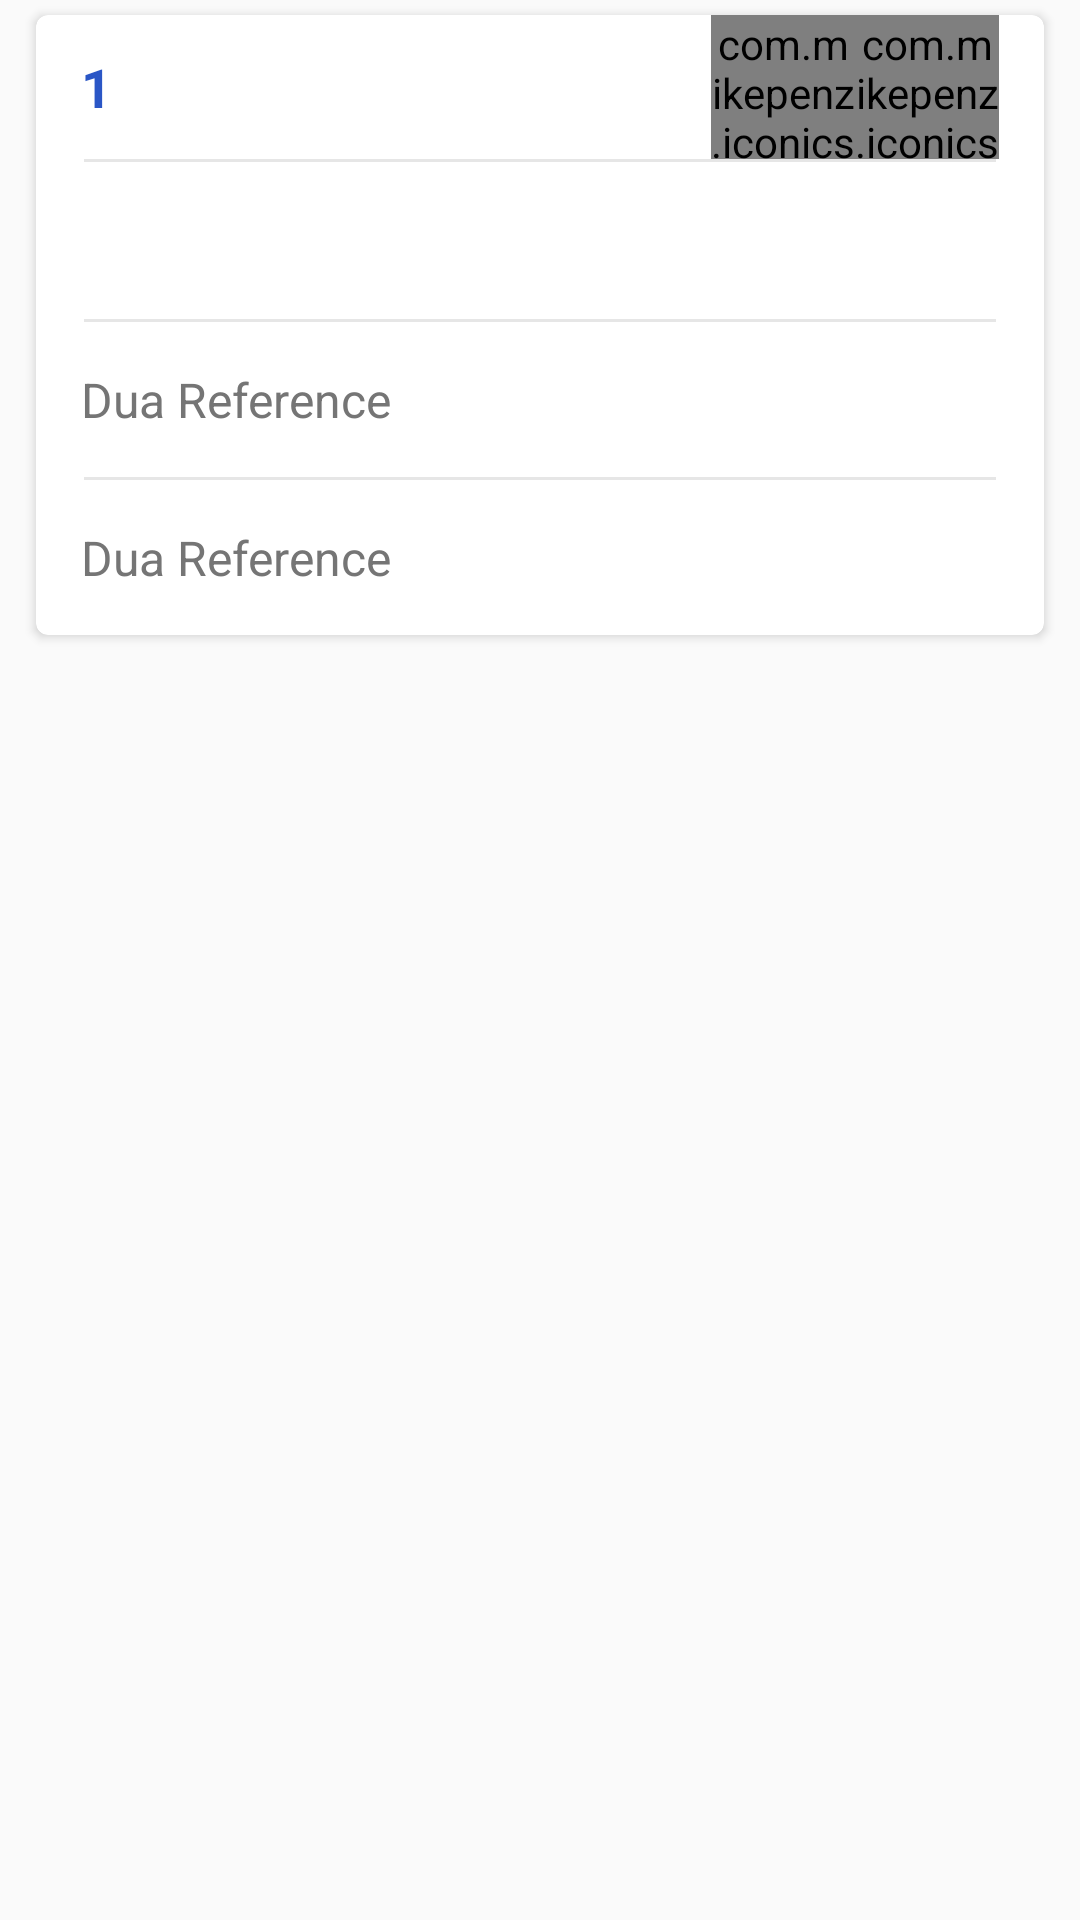

Reconstruct the res/layout file that produces this screen, plus the resources it refers to.
<!-- AndroidManifest.xml: application theme AppTheme -->
<!-- res/layout/doa_detail_item_card.xml -->
<?xml version="1.0" encoding="utf-8"?>
<FrameLayout xmlns:android="http://schemas.android.com/apk/res/android"
    xmlns:app="http://schemas.android.com/apk/res-auto"
    android:layout_width="match_parent"
    android:layout_height="wrap_content"
    android:descendantFocusability="beforeDescendants">

    <android.support.v7.widget.CardView xmlns:android="http://schemas.android.com/apk/res/android"
        android:id="@+id/card_view"
        android:layout_width="wrap_content"
        android:layout_height="wrap_content"
        android:layout_marginBottom="5dp"
        android:layout_marginLeft="12dp"
        android:layout_marginRight="12dp"
        android:layout_marginTop="5dp"
        android:orientation="vertical"
        app:cardCornerRadius="4dp">

        <LinearLayout
            android:layout_width="match_parent"
            android:layout_height="match_parent"
            android:orientation="vertical"
            android:paddingLeft="15dp"
            android:paddingRight="15dp">

            <RelativeLayout
                android:layout_width="match_parent"
                android:layout_height="48dp"
                android:orientation="horizontal">

                <TextView
                    android:id="@+id/txtDuaNumber"
                    android:layout_width="wrap_content"
                    android:layout_height="match_parent"
                    android:layout_alignParentLeft="true"
                    android:gravity="center"
                    android:paddingBottom="5dp"
                    android:paddingTop="5dp"
                    android:text="1"
                    android:textColor="@color/colorPrimary"
                    android:textSize="18sp"
                    android:textStyle="bold" />

                <com.mikepenz.iconics.view.IconicsButton
                    android:id="@+id/button_share"
                    android:layout_width="48dp"
                    android:layout_height="48dp"
                    android:layout_centerVertical="true"
                    android:layout_toLeftOf="@+id/button_star"
                    android:background="?attr/selectableItemBackgroundBorderless"
                    android:text="{gmd-share}"
                    android:textAllCaps="false"
                    android:textColor="@color/primary_dark_material_light"
                    android:textSize="24sp" />

                <com.mikepenz.iconics.view.IconicsButton
                    android:id="@+id/button_star"
                    android:layout_width="48dp"
                    android:layout_height="48dp"
                    android:layout_alignParentRight="true"
                    android:layout_centerVertical="true"
                    android:background="?attr/selectableItemBackgroundBorderless"
                    android:text="{faw-star-o}"
                    android:textColor="@color/primary_dark_material_light"
                    android:textSize="24sp" />
            </RelativeLayout>

            <View
                android:layout_width="match_parent"
                android:layout_height="1dp"
                android:layout_marginLeft="1dp"
                android:layout_marginRight="1dp"
                android:background="@color/grey_10" />

            <TextView
                android:id="@+id/txtDuaArabic"
                android:layout_width="match_parent"
                android:layout_height="wrap_content"
                android:lineSpacingExtra="15dp"
                android:paddingBottom="10dp"
                android:paddingTop="10dp"
                android:textColor="@color/primary_dark_material_light"
                android:textSize="24sp" />

            <View
                android:layout_width="match_parent"
                android:layout_height="1dp"
                android:layout_marginLeft="1dp"
                android:layout_marginRight="1dp"
                android:background="@color/grey_10" />

            <TextView
                android:id="@+id/txtDuaTranslation"
                android:layout_width="match_parent"
                android:layout_height="match_parent"
                android:paddingBottom="15dp"
                android:paddingTop="15dp"
                android:text="Dua Reference"
                android:textColor="@color/primary_dark_material_light"
                android:textSize="16sp" />

            <View
                android:layout_width="match_parent"
                android:layout_height="1dp"
                android:layout_marginLeft="1dp"
                android:layout_marginRight="1dp"
                android:background="@color/grey_10" />

            <TextView
                android:id="@+id/txtDuaReference"
                android:layout_width="match_parent"
                android:layout_height="match_parent"
                android:paddingBottom="15dp"
                android:paddingTop="15dp"
                android:text="Dua Reference"
                android:textColor="@color/primary_dark_material_light"
                android:textSize="16sp" />
        </LinearLayout>
    </android.support.v7.widget.CardView>
</FrameLayout>
<!-- resources referenced by this layout -->
<resources>
  <color name="colorPrimary">#2A56C6</color>
  <color name="grey_10">#e6e6e6</color>
  <style name="AppTheme" parent="Basetheme" />
  <style name="Basetheme" parent="Theme.AppCompat.Light.NoActionBar">
          
          <item name="colorPrimary">@color/colorPrimary</item>
          <item name="colorPrimaryDark">@color/colorPrimaryDark</item>
          <item name="colorAccent">@color/colorAccent</item>
          <item name="windowActionModeOverlay">true</item>
          <item name="android:actionModeBackground">@color/blue_grey_600</item>
          <item name="android:dialogTheme">@style/Dialog.Theme</item>
      </style>
  <color name="colorPrimaryDark">#1C3AA9</color>
  <color name="colorAccent">#187FE7</color>
  <color name="blue_grey_600">#546E7A</color>
  <style name="Dialog.Theme" parent="Theme.AppCompat.Light.Dialog">
          <item name="colorPrimary">@color/colorPrimary</item>
          <item name="colorPrimaryDark">@color/colorPrimaryDark</item>
          <item name="colorAccent">@color/colorAccent</item>
      </style>
</resources>
